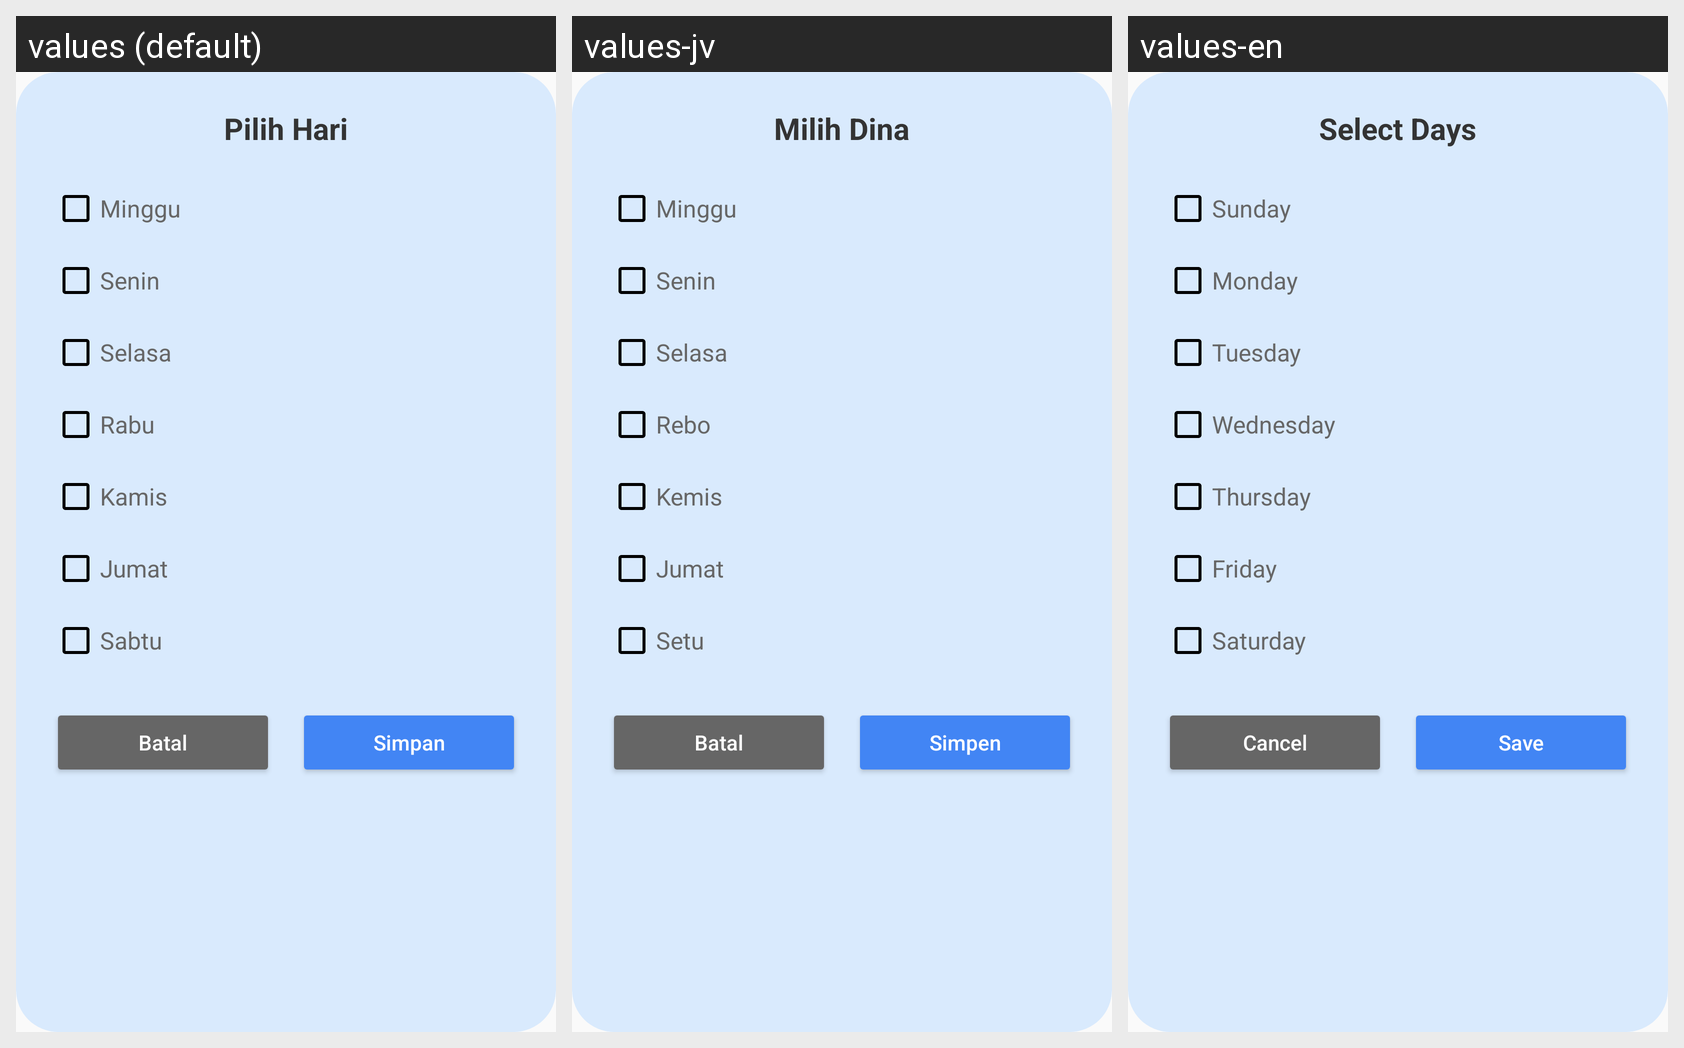

The Android screen above is rendered under several locales of the same app. Produce the string resources it draws, with the default and per-locale values.
Android screen res/layout/dialog_kustom_hari.xml rendered under 3 locales, left to right: values (default), values-jv, values-en. Device: Nexus 5 (rendered at 1080×1920; each locale shown at half size, 540×960, under a caption strip naming it); theme Theme.LumiNote.
Strings drawn on this screen, with the default value and each locale's value (text and hints the layout hard-codes, and strings that could not be matched under every locale, appear in the picture but are not listed):

title_select_day_dialog
  values: Pilih Hari
  values-jv: Milih Dina
  values-en: Select Days

day_sunday
  values: Minggu
  values-jv: Minggu
  values-en: Sunday

day_monday
  values: Senin
  values-jv: Senin
  values-en: Monday

day_tuesday
  values: Selasa
  values-jv: Selasa
  values-en: Tuesday

day_wednesday
  values: Rabu
  values-jv: Rebo
  values-en: Wednesday

day_thursday
  values: Kamis
  values-jv: Kemis
  values-en: Thursday

day_friday
  values: Jumat
  values-jv: Jumat
  values-en: Friday

day_saturday
  values: Sabtu
  values-jv: Setu
  values-en: Saturday

btn_cancel
  values: Batal
  values-jv: Batal
  values-en: Cancel

btn_save
  values: Simpan
  values-jv: Simpen
  values-en: Save
